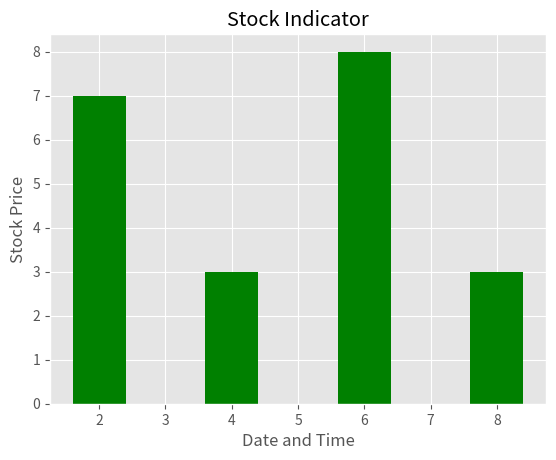

This chart was generated by the following Python code:
from matplotlib import pyplot as plt
from matplotlib import style

style.use('ggplot');

x = [2,4,6,8]
y = [7,3,8,3]

x2 = [1,3,5,7]
y2 = [6,7,2,6]

plt.bar(x,y,color='c', align = 'center')

plt.bar(x,y,color='g', align = 'center')

plt.title('Stock Indicator')
plt.ylabel('Stock Price')
plt.xlabel('Date and Time')

plt.show()
